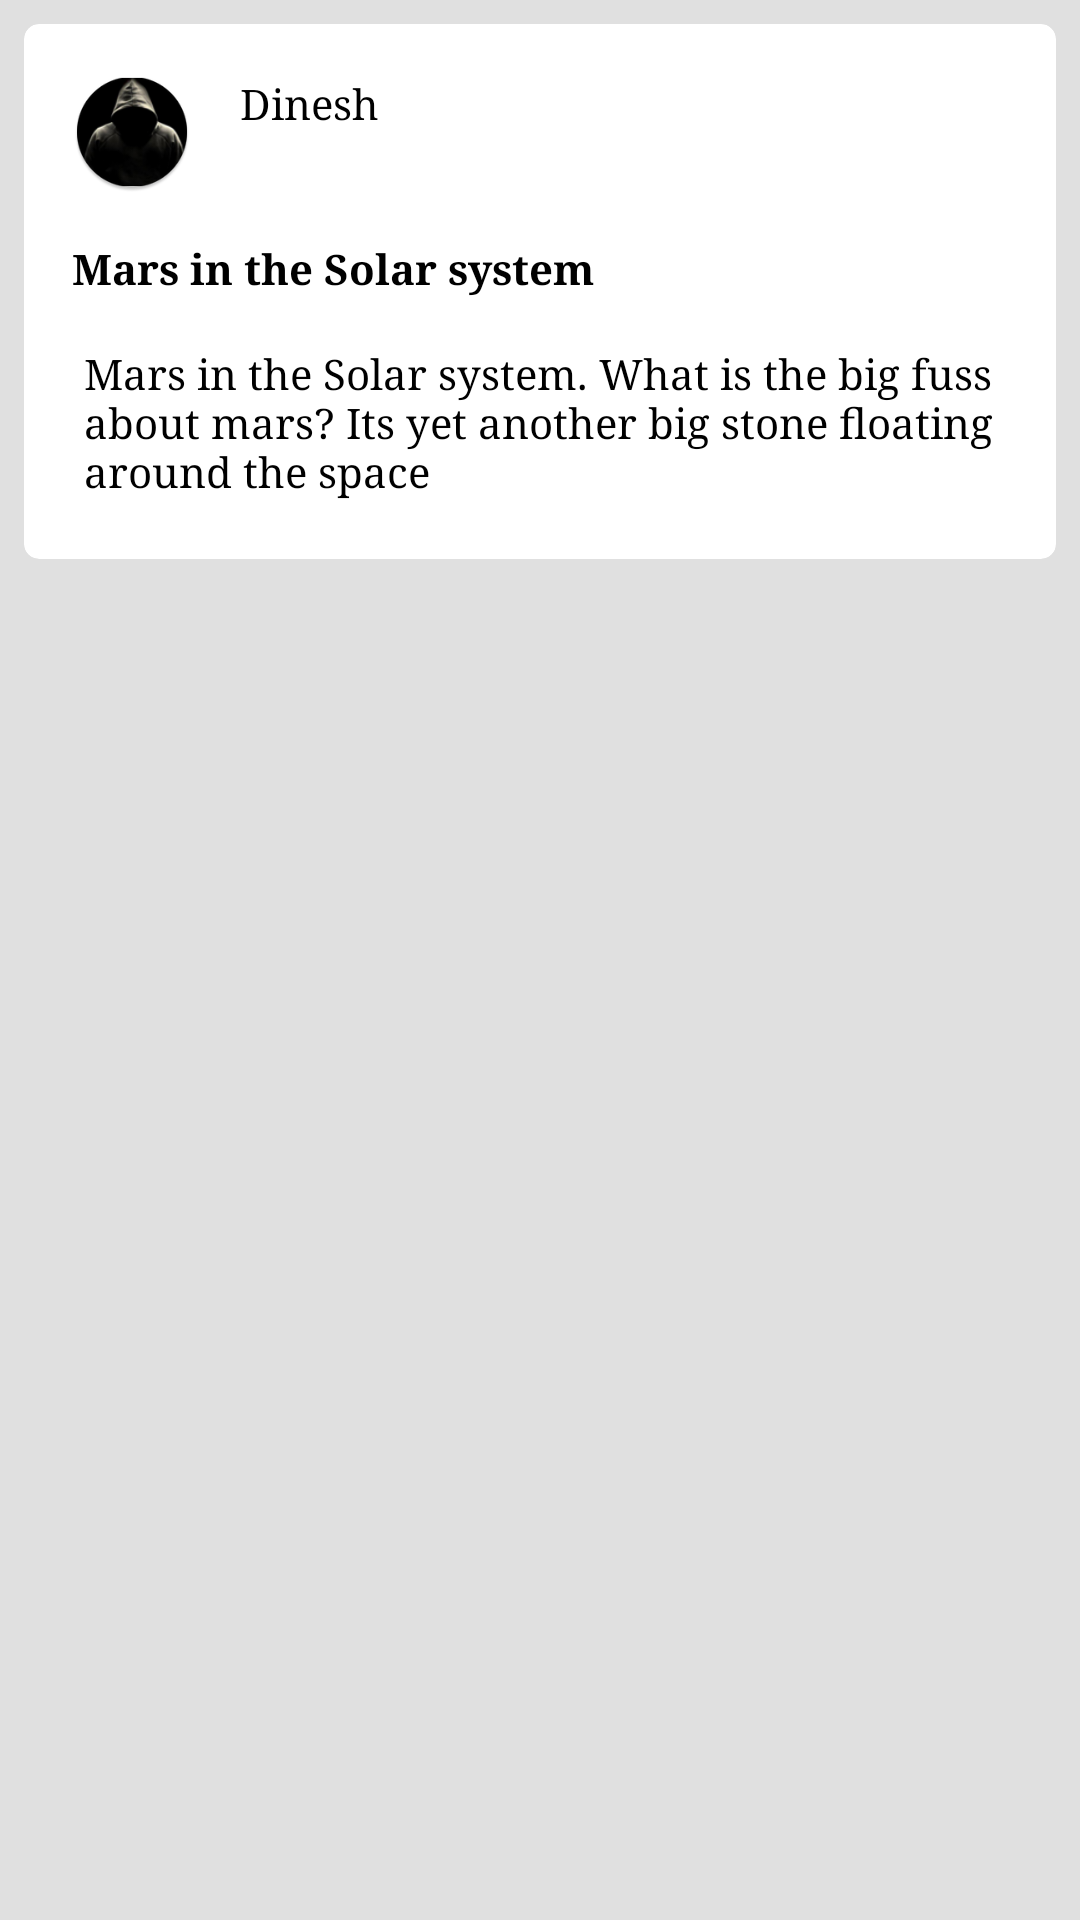

This screen was rendered from an Android layout file. Write that file and the resources it references.
<!-- AndroidManifest.xml: application theme AppTheme -->
<!-- res/layout/cardview_activity.xml -->
<?xml version="1.0" encoding="utf-8"?>
<LinearLayout xmlns:android="http://schemas.android.com/apk/res/android"
    xmlns:cardview="http://schemas.android.com/apk/res-auto"
    android:orientation="vertical"
    android:layout_width="fill_parent"
    android:layout_height="fill_parent"
    android:gravity="center_horizontal"
    android:background="#E0E0E0"
    android:padding="8dp">

    <android.support.v7.widget.CardView
        android:layout_width="fill_parent"
        android:layout_height="wrap_content"
        android:layout_gravity="center_horizontal"
        cardview:cardElevation="0dp"
        cardview:cardCornerRadius="5dp"
        cardview:cardBackgroundColor="#fff"
        android:id="@+id/cv"
        >

        <RelativeLayout
            android:layout_width="match_parent"
            android:layout_height="wrap_content"

            android:id="@+id/card"
            >
            <LinearLayout
                android:layout_width="match_parent"
                android:layout_height="72dp"
                android:orientation="horizontal"
                android:id="@+id/user"

                >

                <ImageView
                    android:layout_width="40dp"
                    android:layout_height="40dp"

                    android:id="@+id/person_photo"
                    android:layout_alignParentLeft="true"
                    android:layout_alignParentTop="true"
                    android:layout_margin="16dp"
                    android:src="@drawable/avatar"
                    />

                <TextView
                    android:layout_width="wrap_content"
                    android:layout_height="wrap_content"
                    android:id="@+id/person_name"
                    android:layout_marginTop="17dp"
                    android:textColor="#000000"
                    android:layout_toRightOf="@+id/person_photo"
                    android:textSize="14sp"
                    android:layout_alignParentTop="true"

                    android:typeface="serif"
                    android:text="Dinesh"
                    />
            </LinearLayout>
            <LinearLayout android:id="@+id/blog"
                android:layout_width="match_parent"
                android:layout_height="wrap_content" android:orientation="vertical"

                android:layout_below="@+id/user"
                >
                <TextView
                    android:layout_width="wrap_content"
                    android:layout_height="wrap_content"
                    android:id="@+id/title"
                    android:layout_marginLeft="16dp"
                    android:layout_marginBottom="12dp"
                    android:layout_marginRight="16dp"
                    android:textStyle="bold"
                    android:typeface="serif"
                    android:textColor="#000000"
                    android:layout_below="@+id/person_name"
                    android:text="Mars in the Solar system"
                    />
                <TextView
                    android:layout_width="wrap_content"
                    android:layout_height="wrap_content"
                    android:layout_marginLeft="16dp"
                    android:layout_marginRight="16dp"
                    android:layout_marginBottom="16dp"
                    android:id="@+id/description"
                    android:padding="4dp"
                    android:typeface="serif"
                    android:textColor="#000000"
                    android:layout_below="@+id/title"
                    android:text="Mars in the Solar system. What is the big fuss about mars? Its yet another big stone floating around the space "
                    />
            </LinearLayout>

        </RelativeLayout>

    </android.support.v7.widget.CardView>

</LinearLayout>
<!-- resources referenced by this layout -->
<resources>
  <!-- drawable avatar: png bitmap (drawable-xxhdpi, 18829 bytes) -->
  <style name="AppTheme" parent="Theme.AppCompat.Light.NoActionBar">
          
          <item name="colorPrimary">@color/myPrimaryColor</item>
          <item name="colorPrimaryDark">@color/myPrimaryDarkColor</item>
          <item name="colorAccent">#43a047</item>
          <item name="android:textColorPrimary">@color/myTextPrimaryColor</item>
          <item name="android:navigationBarColor">@color/myNavigationColor</item>
          <item name="drawerArrowStyle">@style/DrawerArrowStyle</item>
  
          <item name="android:statusBarColor">@color/mat_color_green3</item>
  
          <item name="android:windowBackground">@color/myWindowBackground</item>
          <item name="android:windowContentTransitions">true</item>
      </style>
  <color name="myPrimaryColor">#2196F3</color>
  <color name="myPrimaryDarkColor">#1976D2</color>
  <color name="myTextPrimaryColor">#212121</color>
  <color name="myNavigationColor">#000</color>
  <style name="DrawerArrowStyle" parent="Widget.AppCompat.DrawerArrowToggle">
          <item name="spinBars">true</item>
          <item name="color">@android:color/white</item>
      </style>
  <color name="mat_color_green3">#1b5e20</color>
  <color name="myWindowBackground">#FFF</color>
</resources>
